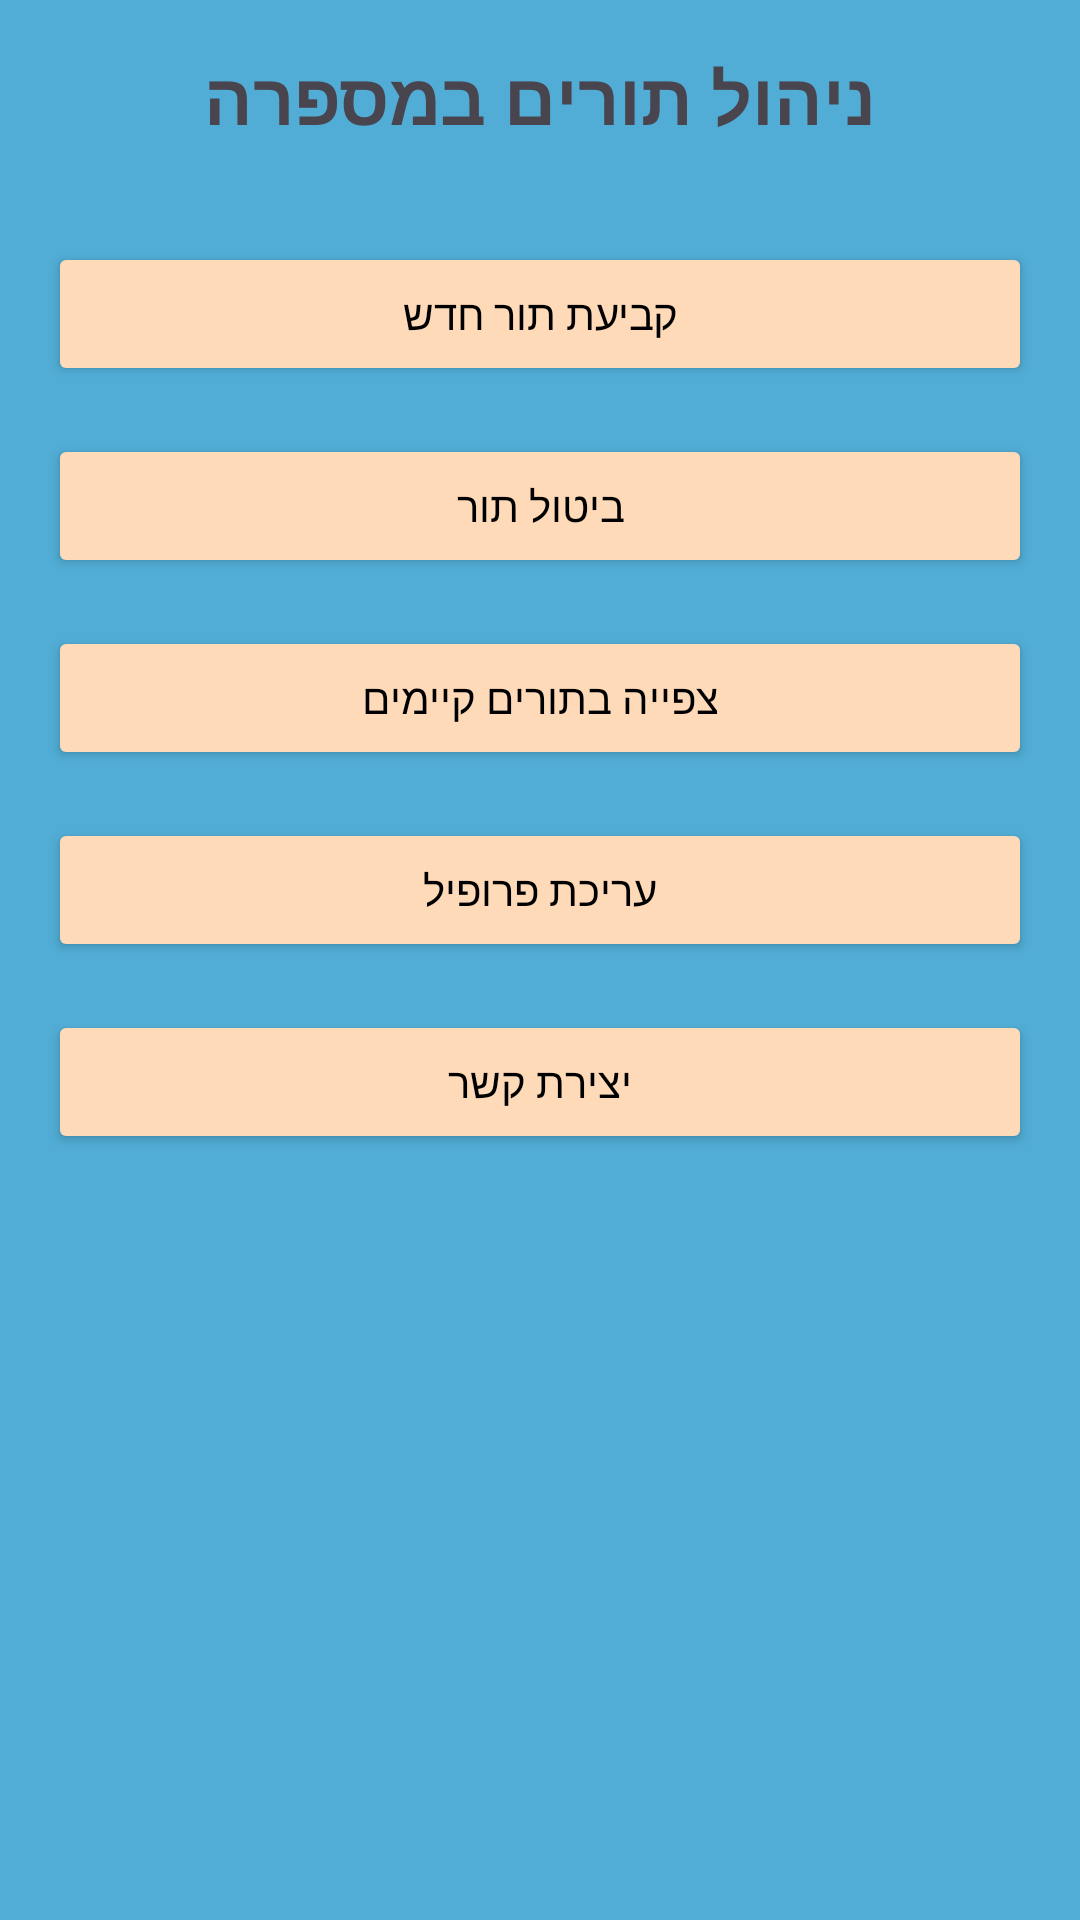

Here is an Android app screen rendered from its layout file. Give the layout XML and the strings, colors and styles it references.
<!-- AndroidManifest.xml: application theme Theme.FinaL_p -->
<!-- res/layout/second.xml -->
<RelativeLayout xmlns:android="http://schemas.android.com/apk/res/android"
    android:layout_width="match_parent"
    android:layout_height="match_parent"
    android:background="@color/background_color"
    android:padding="16dp">

    <TextView
        android:id="@+id/textViewTitle"
        android:layout_width="wrap_content"
        android:layout_height="wrap_content"
        android:text="ניהול תורים במספרה"
        android:textSize="24sp"
        android:textStyle="bold"
        android:layout_marginBottom="16dp"
        android:layout_centerHorizontal="true"/>

    <Button
        android:id="@+id/buttonNewAppointment"
        android:layout_width="match_parent"
        android:layout_height="wrap_content"
        android:layout_below="@id/textViewTitle"
        android:layout_centerHorizontal="true"
        android:layout_marginTop="16dp"
        android:backgroundTint="@color/button_color"
        android:textColor="@color/black"
        android:text="קביעת תור חדש" />

    <Button
        android:id="@+id/buttonCancelAppointment"
        android:layout_width="match_parent"
        android:layout_height="wrap_content"
        android:layout_below="@id/buttonNewAppointment"
        android:layout_centerHorizontal="true"
        android:layout_marginTop="16dp"
        android:backgroundTint="@color/button_color"
        android:textColor="@color/black"
        android:text="ביטול תור" />

    

    <Button
        android:id="@+id/buttonViewAppointments"
        android:layout_width="match_parent"
        android:layout_height="wrap_content"
        android:text="צפייה בתורים קיימים"
        android:layout_centerHorizontal="true"
        android:layout_below="@id/buttonCancelAppointment"
        android:backgroundTint="@color/button_color"
        android:textColor="@color/black"
        android:layout_marginTop="16dp"/>

    <Button
        android:id="@+id/buttonEditProfile"
        android:layout_width="match_parent"
        android:layout_height="wrap_content"
        android:text="עריכת פרופיל"
        android:layout_centerHorizontal="true"
        android:layout_below="@id/buttonViewAppointments"
        android:backgroundTint="@color/button_color"
        android:textColor="@color/black"
        android:layout_marginTop="16dp"/>

    <Button
        android:id="@+id/buttonContactUs"
        android:layout_width="match_parent"
        android:layout_height="wrap_content"
        android:text="יצירת קשר"
        android:layout_centerHorizontal="true"
        android:layout_below="@id/buttonEditProfile"
        android:backgroundTint="@color/button_color"
        android:textColor="@color/black"
        android:layout_marginTop="16dp"/>

</RelativeLayout>
<!-- resources referenced by this layout -->
<resources>
  <color name="background_color">#51ADD6</color>
  <color name="black">#FF000000</color>
  <color name="button_color">#FFDAB9</color>
  <style name="Theme.FinaL_p" parent="Base.Theme.FinaL_p" />
  <style name="Base.Theme.FinaL_p" parent="Theme.Material3.DayNight.NoActionBar">
          
          
      </style>
</resources>
